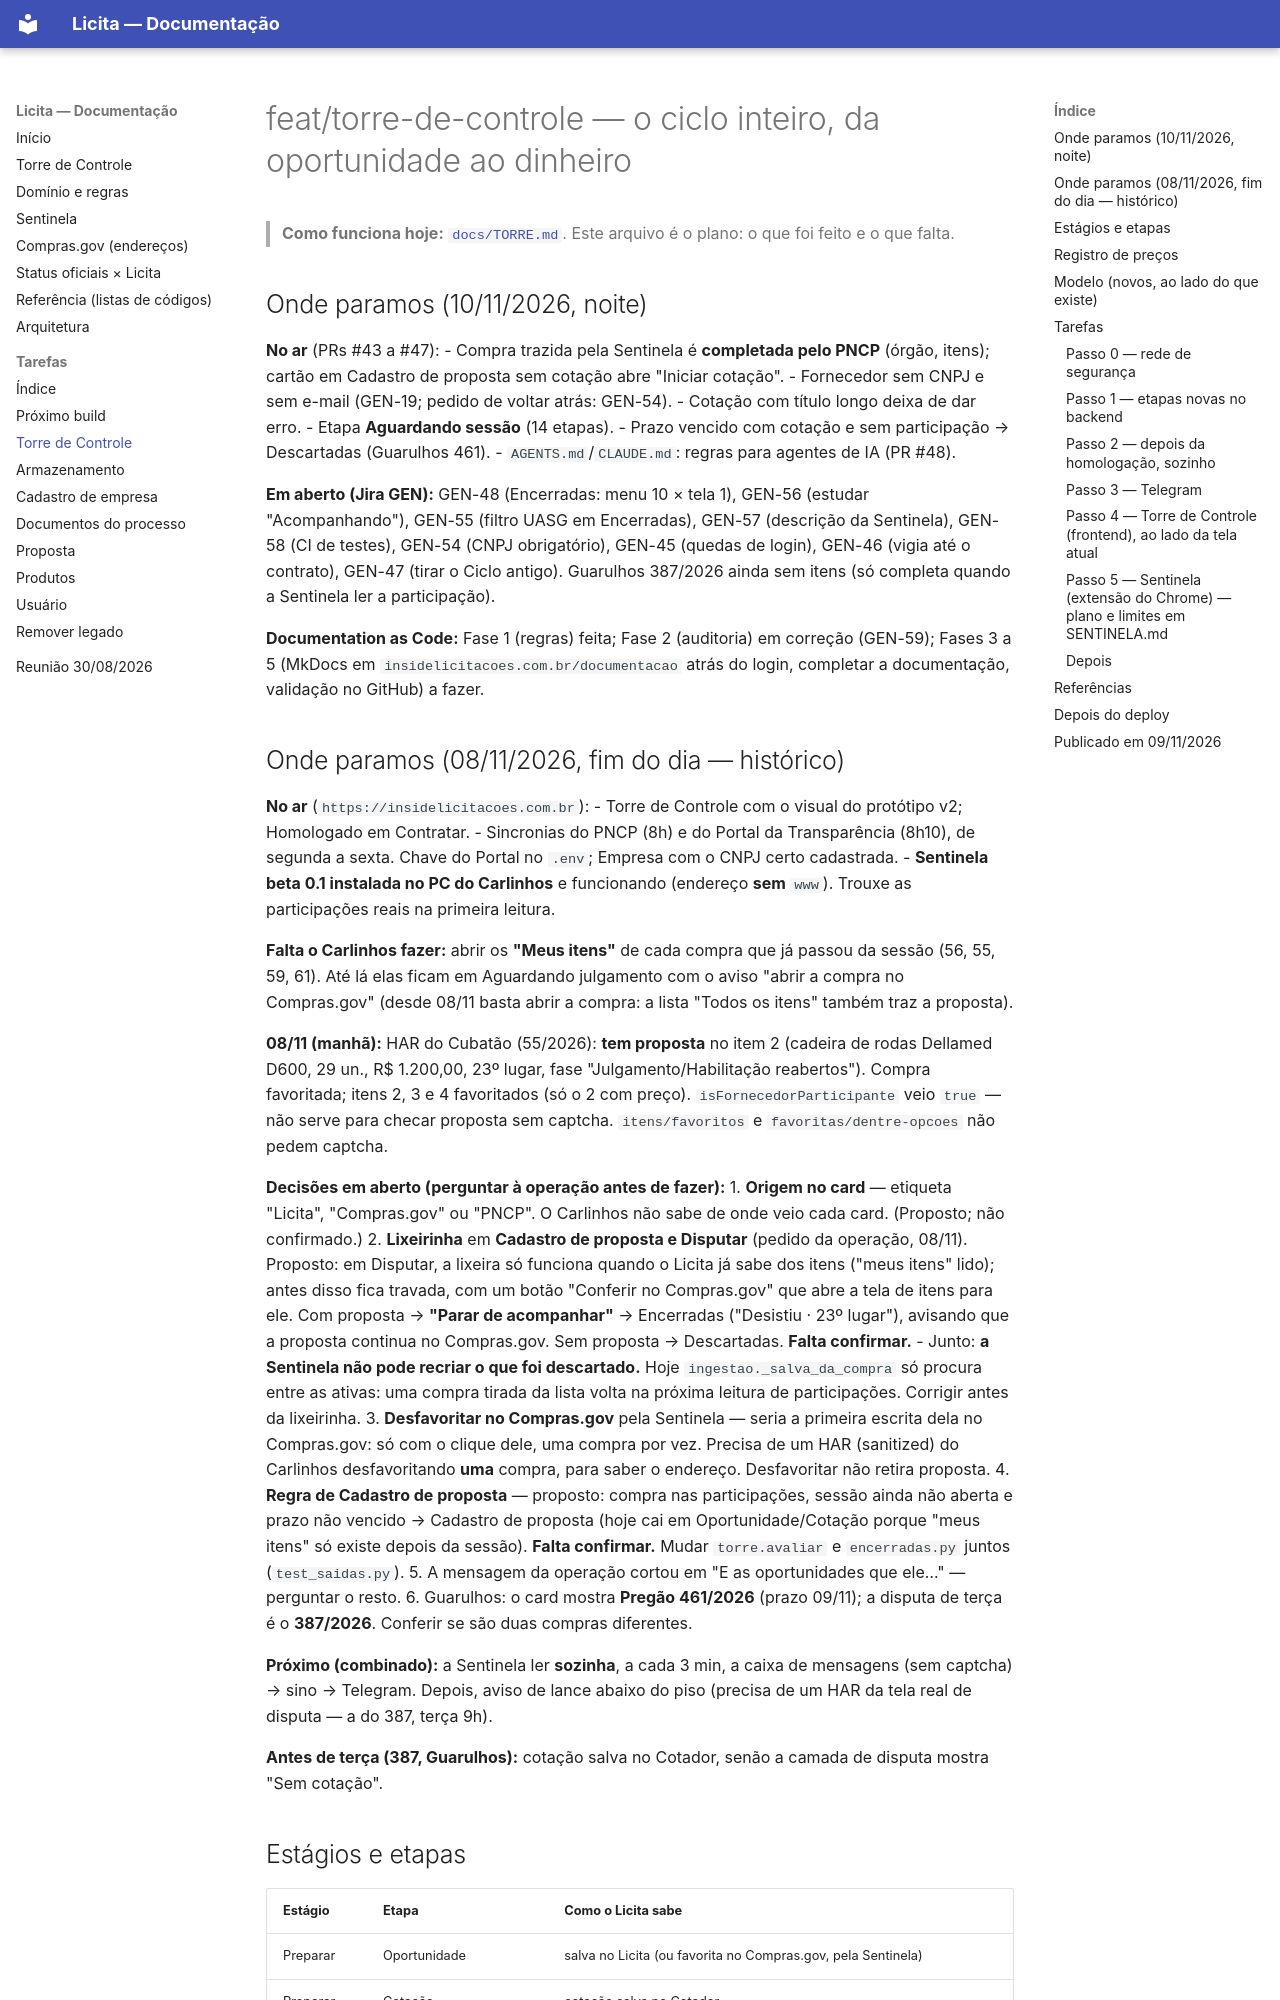

repository: VastiMV/licita-ec2 · page: Tarefas/feat-torre-de-controle/index.html · generator: mkdocs

# feat/torre-de-controle — o ciclo inteiro, da oportunidade ao dinheiro

> **Como funciona hoje:** [`docs/TORRE.md`](../TORRE.md). Este arquivo é o
> plano: o que foi feito e o que falta.

## Onde paramos (10/11/2026, noite)

**No ar** (PRs #43 a #47):
- Compra trazida pela Sentinela é **completada pelo PNCP** (órgão, itens);
  cartão em Cadastro de proposta sem cotação abre "Iniciar cotação".
- Fornecedor sem CNPJ e sem e-mail (GEN-19; pedido de voltar atrás: GEN-54).
- Cotação com título longo deixa de dar erro.
- Etapa **Aguardando sessão** (14 etapas).
- Prazo vencido com cotação e sem participação → Descartadas (Guarulhos 461).
- `AGENTS.md`/`CLAUDE.md`: regras para agentes de IA (PR #48).

**Em aberto (Jira GEN):** GEN-48 (Encerradas: menu 10 × tela 1), GEN-56
(estudar "Acompanhando"), GEN-55 (filtro UASG em Encerradas), GEN-57
(descrição da Sentinela), GEN-58 (CI de testes), GEN-54 (CNPJ obrigatório),
GEN-45 (quedas de login), GEN-46 (vigia até o contrato), GEN-47 (tirar o
Ciclo antigo). Guarulhos 387/2026 ainda sem itens (só completa quando a
Sentinela ler a participação).

**Documentation as Code:** Fase 1 (regras) feita; Fase 2 (auditoria) em
correção (GEN-59); Fases 3 a 5 (MkDocs em `insidelicitacoes.com.br/documentacao`
atrás do login, completar a documentação, validação no GitHub) a fazer.
